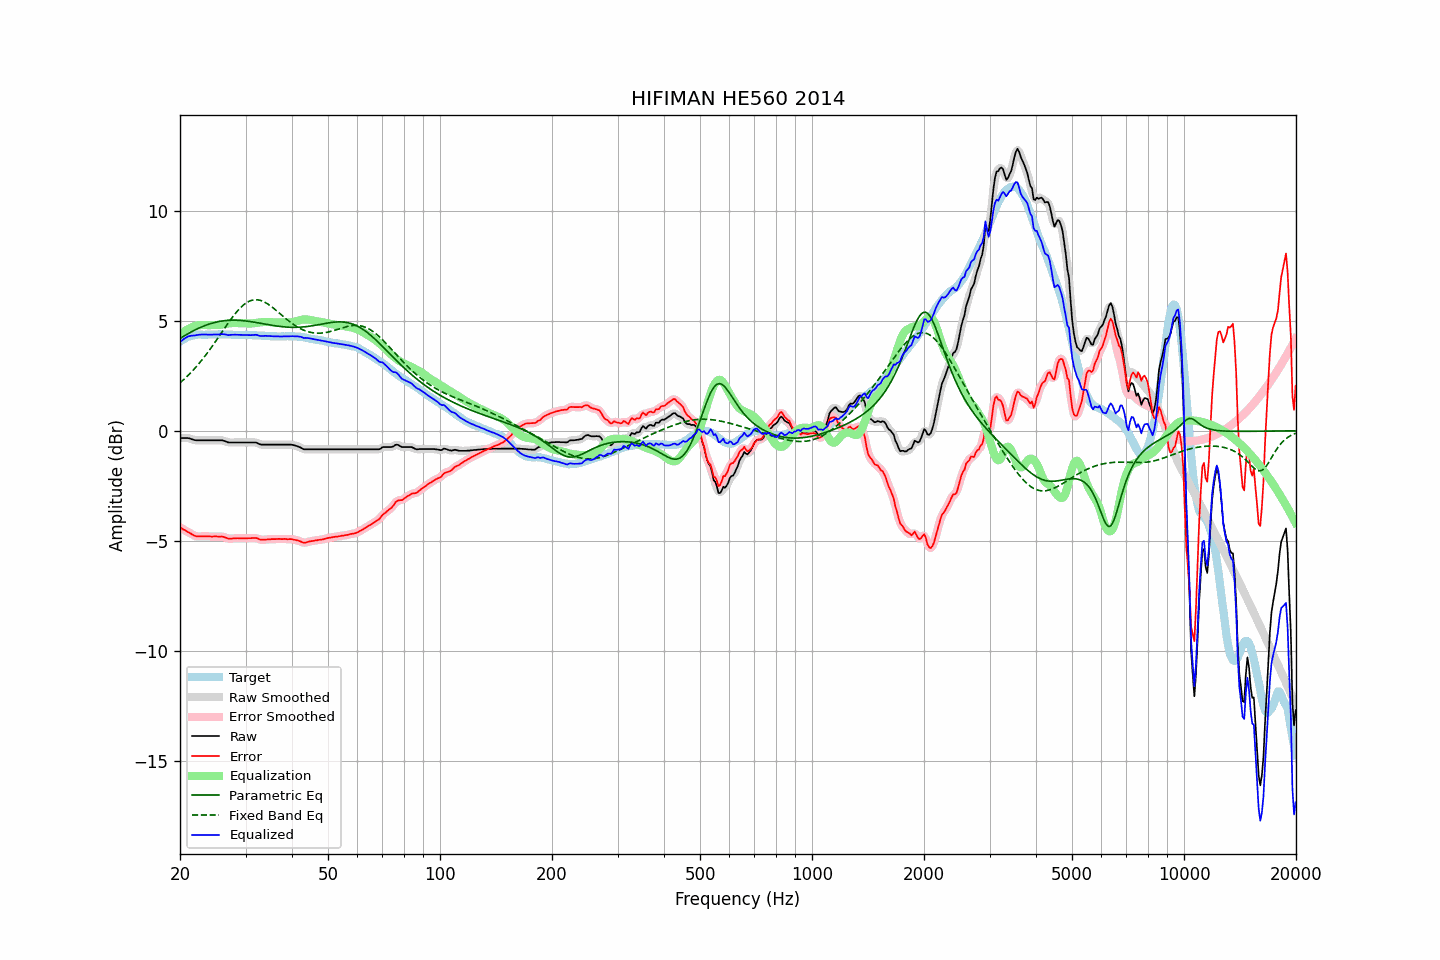

Source data for this figure (header and first rows):
frequency, raw, error, smoothed, error_smoothed, equalization, parametric_eq, fixed_band_eq, equalized_raw, equalized_smoothed, target
20.00, -0.33, -4.38, -0.33, -4.39, 4.37, 4.20, 2.18, 4.04, 4.03, 4.05
20.20, -0.33, -4.43, -0.33, -4.43, 4.43, 4.24, 2.24, 4.10, 4.10, 4.10
20.40, -0.33, -4.48, -0.33, -4.48, 4.48, 4.29, 2.31, 4.15, 4.15, 4.15
20.61, -0.33, -4.51, -0.33, -4.52, 4.53, 4.33, 2.37, 4.20, 4.20, 4.18
20.81, -0.33, -4.56, -0.33, -4.56, 4.58, 4.37, 2.44, 4.25, 4.25, 4.23
21.02, -0.33, -4.60, -0.34, -4.60, 4.62, 4.41, 2.51, 4.29, 4.28, 4.27
21.23, -0.35, -4.64, -0.35, -4.65, 4.66, 4.45, 2.59, 4.31, 4.31, 4.29
21.44, -0.37, -4.68, -0.37, -4.69, 4.69, 4.49, 2.66, 4.32, 4.32, 4.31
21.66, -0.40, -4.73, -0.40, -4.73, 4.73, 4.53, 2.74, 4.33, 4.33, 4.33
21.87, -0.42, -4.76, -0.42, -4.77, 4.75, 4.57, 2.82, 4.33, 4.34, 4.34
22.09, -0.43, -4.79, -0.43, -4.79, 4.78, 4.61, 2.90, 4.34, 4.35, 4.36
22.31, -0.43, -4.80, -0.43, -4.80, 4.79, 4.64, 2.99, 4.36, 4.36, 4.37
22.54, -0.43, -4.80, -0.43, -4.81, 4.80, 4.68, 3.07, 4.37, 4.37, 4.37
22.76, -0.43, -4.80, -0.43, -4.80, 4.81, 4.71, 3.16, 4.37, 4.37, 4.37
22.99, -0.43, -4.79, -0.43, -4.80, 4.81, 4.74, 3.25, 4.38, 4.38, 4.36
23.22, -0.43, -4.79, -0.43, -4.80, 4.81, 4.77, 3.35, 4.37, 4.37, 4.36
23.45, -0.43, -4.79, -0.43, -4.80, 4.80, 4.80, 3.44, 4.37, 4.37, 4.36
23.69, -0.43, -4.80, -0.43, -4.80, 4.80, 4.82, 3.54, 4.37, 4.37, 4.37
23.92, -0.43, -4.80, -0.43, -4.81, 4.80, 4.85, 3.64, 4.37, 4.37, 4.37
24.16, -0.43, -4.80, -0.43, -4.81, 4.80, 4.87, 3.74, 4.37, 4.37, 4.37
24.40, -0.43, -4.81, -0.43, -4.81, 4.80, 4.89, 3.84, 4.37, 4.37, 4.38
24.65, -0.43, -4.80, -0.43, -4.81, 4.80, 4.91, 3.94, 4.37, 4.37, 4.37
24.89, -0.43, -4.80, -0.43, -4.81, 4.80, 4.93, 4.05, 4.37, 4.37, 4.37
25.14, -0.43, -4.80, -0.43, -4.81, 4.80, 4.95, 4.15, 4.37, 4.37, 4.37
25.39, -0.43, -4.81, -0.43, -4.81, 4.81, 4.96, 4.26, 4.38, 4.38, 4.38
25.65, -0.43, -4.81, -0.43, -4.81, 4.82, 4.98, 4.37, 4.38, 4.39, 4.38
25.91, -0.43, -4.80, -0.44, -4.81, 4.83, 4.99, 4.47, 4.40, 4.39, 4.37
26.16, -0.45, -4.82, -0.45, -4.82, 4.84, 5.00, 4.58, 4.39, 4.39, 4.37
26.43, -0.47, -4.84, -0.48, -4.85, 4.85, 5.01, 4.69, 4.38, 4.38, 4.37
26.69, -0.50, -4.87, -0.50, -4.88, 4.87, 5.01, 4.80, 4.37, 4.36, 4.37
26.96, -0.53, -4.90, -0.52, -4.90, 4.88, 5.02, 4.90, 4.35, 4.36, 4.37
27.23, -0.53, -4.90, -0.53, -4.91, 4.89, 5.02, 5.00, 4.36, 4.35, 4.37
27.50, -0.53, -4.90, -0.53, -4.90, 4.89, 5.03, 5.10, 4.36, 4.36, 4.37
27.77, -0.53, -4.89, -0.53, -4.90, 4.90, 5.03, 5.20, 4.37, 4.37, 4.36
28.05, -0.53, -4.89, -0.53, -4.89, 4.90, 5.03, 5.29, 4.37, 4.37, 4.36
28.33, -0.53, -4.88, -0.53, -4.89, 4.90, 5.03, 5.38, 4.36, 4.36, 4.35
28.62, -0.53, -4.88, -0.53, -4.89, 4.89, 5.02, 5.47, 4.36, 4.36, 4.35
28.90, -0.53, -4.89, -0.53, -4.89, 4.89, 5.02, 5.55, 4.36, 4.36, 4.36
29.19, -0.53, -4.88, -0.53, -4.89, 4.89, 5.01, 5.62, 4.36, 4.36, 4.35
29.48, -0.53, -4.89, -0.53, -4.89, 4.89, 5.01, 5.69, 4.36, 4.36, 4.36
29.78, -0.53, -4.88, -0.53, -4.89, 4.89, 5.00, 5.75, 4.36, 4.36, 4.35
30.08, -0.53, -4.89, -0.53, -4.89, 4.89, 4.99, 5.80, 4.35, 4.35, 4.36
30.38, -0.53, -4.88, -0.53, -4.89, 4.88, 4.98, 5.85, 4.35, 4.35, 4.35
30.68, -0.53, -4.88, -0.53, -4.89, 4.88, 4.97, 5.89, 4.35, 4.35, 4.35
30.99, -0.53, -4.88, -0.53, -4.88, 4.88, 4.96, 5.92, 4.35, 4.35, 4.35
31.30, -0.53, -4.87, -0.53, -4.88, 4.88, 4.95, 5.94, 4.35, 4.35, 4.34
31.61, -0.53, -4.87, -0.53, -4.87, 4.89, 4.94, 5.95, 4.36, 4.36, 4.34
31.93, -0.53, -4.87, -0.54, -4.88, 4.90, 4.93, 5.96, 4.36, 4.36, 4.34
32.24, -0.55, -4.88, -0.56, -4.90, 4.91, 4.91, 5.95, 4.35, 4.35, 4.33
32.57, -0.59, -4.92, -0.59, -4.92, 4.92, 4.90, 5.94, 4.33, 4.33, 4.33
32.89, -0.62, -4.95, -0.61, -4.94, 4.93, 4.89, 5.93, 4.31, 4.31, 4.33
33.22, -0.63, -4.95, -0.63, -4.96, 4.94, 4.87, 5.90, 4.31, 4.31, 4.32
33.55, -0.63, -4.95, -0.63, -4.95, 4.94, 4.86, 5.87, 4.31, 4.31, 4.32
33.89, -0.63, -4.94, -0.63, -4.95, 4.95, 4.85, 5.83, 4.32, 4.31, 4.31
34.23, -0.63, -4.94, -0.63, -4.94, 4.95, 4.83, 5.79, 4.32, 4.32, 4.31
34.57, -0.63, -4.93, -0.63, -4.94, 4.94, 4.82, 5.75, 4.31, 4.31, 4.30
34.92, -0.63, -4.93, -0.63, -4.93, 4.94, 4.81, 5.69, 4.30, 4.30, 4.30
35.27, -0.63, -4.92, -0.63, -4.93, 4.93, 4.80, 5.64, 4.30, 4.30, 4.29
35.62, -0.63, -4.92, -0.63, -4.93, 4.92, 4.79, 5.58, 4.29, 4.29, 4.29
35.97, -0.63, -4.92, -0.63, -4.92, 4.92, 4.77, 5.52, 4.29, 4.29, 4.29
... 635 more rows
